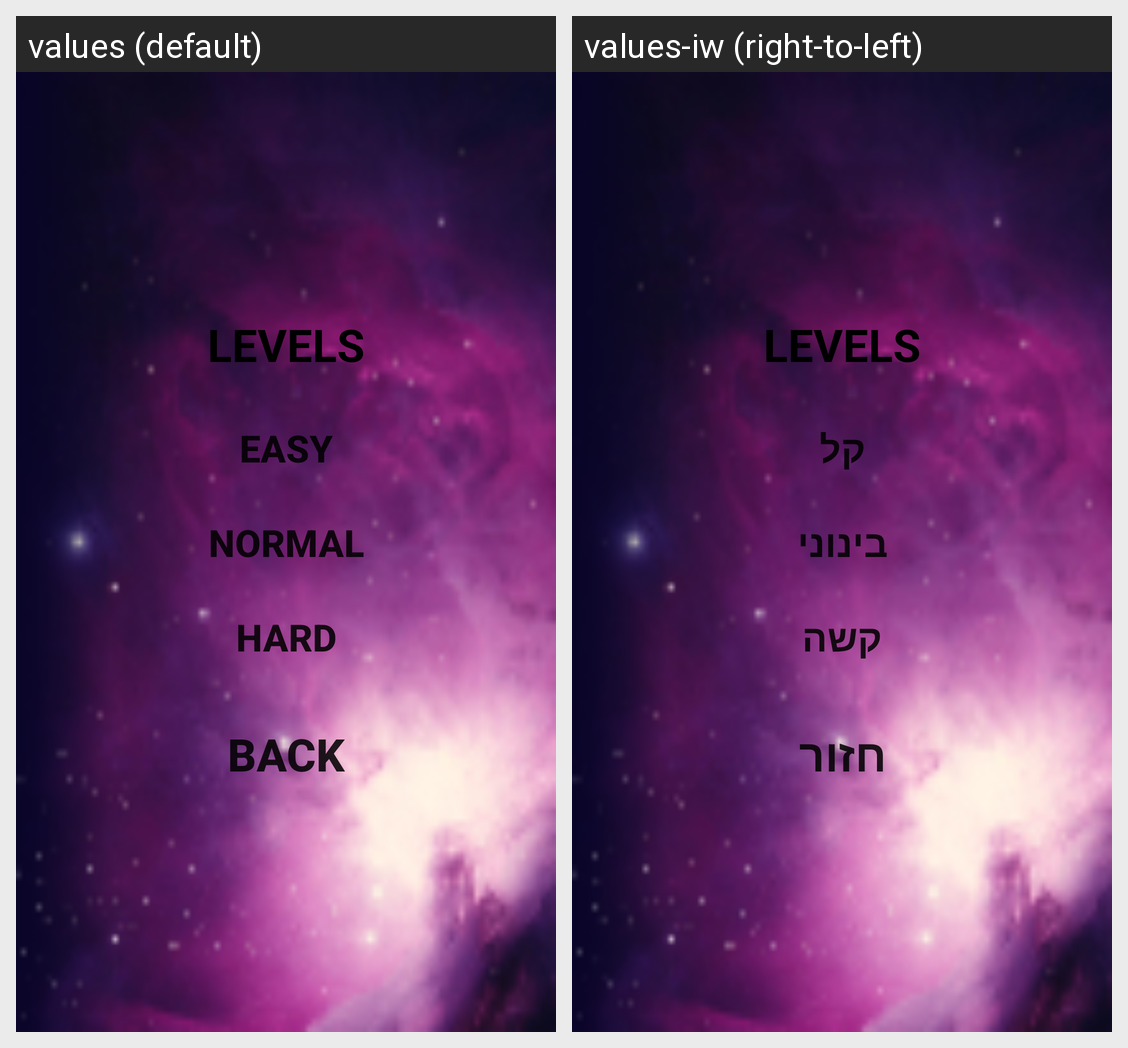

Here is an Android app screen in its default locale and in the app's own translations. Write out the translated-string differences for the strings that appear on this screen.
Android screen res/layout/difficulty_levels.xml rendered under 2 locales, left to right: values (default), values-iw (right-to-left). Device: Nexus 5 (rendered at 1080×1920; each locale shown at half size, 540×960, under a caption strip naming it); theme Theme.AppCompat.Light.NoActionBar.FullScreen.
Strings drawn on this screen, with the default value and each locale's value (text and hints the layout hard-codes, and strings that could not be matched under every locale, appear in the picture but are not listed):

easyLevel
  values: Easy
  values-iw: קל

normalLevel
  values: Normal
  values-iw: בינוני

hardLevel
  values: Hard
  values-iw: קשה

backBtn
  values: Back
  values-iw: חזור
